2-way image classification set "cell_images" from GitHub (EverLookNeverSee/python_for_microscopists); label vocabulary: parasitized, uninfected.

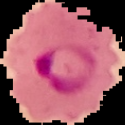
Label: parasitized

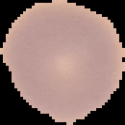
Label: uninfected

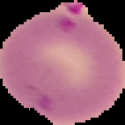
Label: parasitized

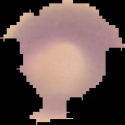
Label: uninfected

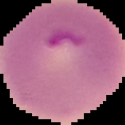
Label: parasitized

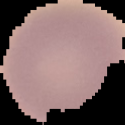
Label: uninfected
